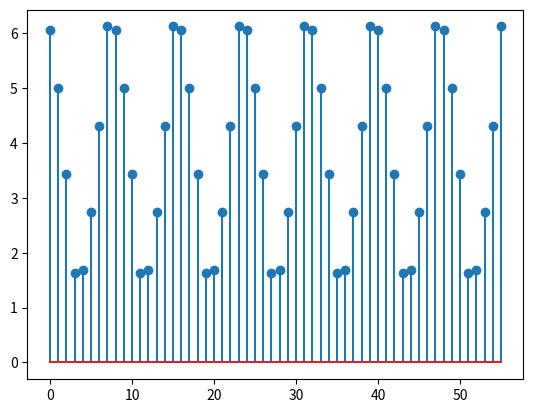

Python code for this plot:
from __future__ import division
import matplotlib.pyplot as plt
import numpy as np
import scipy as sc

x = [1,2,3,4,3,2,1,0,1,2,3,4,3,2,1,0,1,2,3,4,3,2,1,0,1,2,3,4,3,2,1,0,1,2,3,4,3,2,1,0,1,2,3,4,3,2,1,0,1,2,3,4,3,2,1,0,1,2,3,4]
h = [1 , 0.5 , 0.25 , 0.125 , 0.0625 ]

y = np.convolve(x , h , mode = 'valid')

plt.stem(y)
plt.show()

